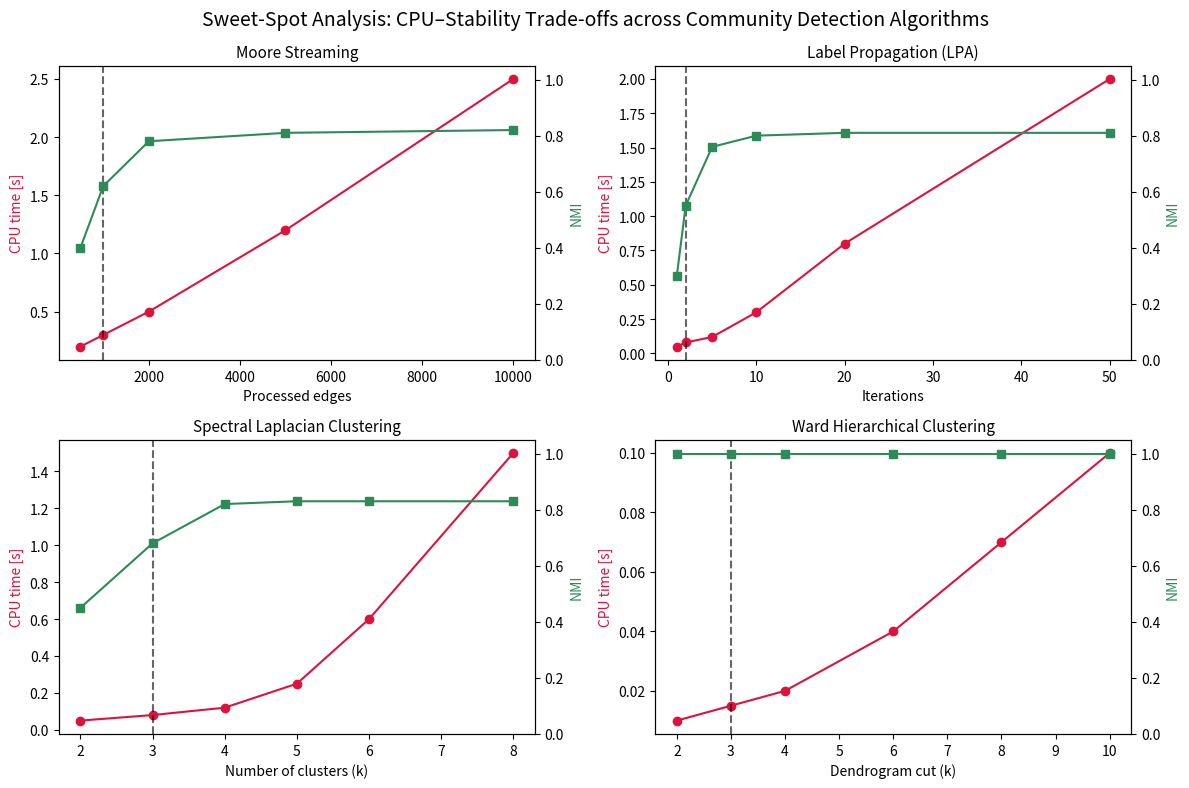

This chart was generated by the following Python code:

import matplotlib.pyplot as plt

def plot_single(ax, x, cpu, nmi, title, xlabel):
    ax2 = ax.twinx()

    ax.plot(x, cpu, color="crimson", marker="o", label="CPU time")
    ax2.plot(x, nmi, color="seagreen", marker="s", label="NMI")

    ax.set_xlabel(xlabel)
    ax.set_ylabel("CPU time [s]", color="crimson")
    ax2.set_ylabel("NMI", color="seagreen")
    ax2.set_ylim(0, 1.05)

    # Sweet spot heuristic
    idx = max(range(1, len(x) - 1),
              key=lambda i: (nmi[i+1] - nmi[i-1]) /
                            (cpu[i+1] - cpu[i-1] + 1e-9))
    ax.axvline(x[idx], linestyle="--", color="black", alpha=0.6)

    ax.set_title(title, fontsize=11)

# --------------------------------------------------
# Our Inputs (we need to compute the real values beforehand)
# --------------------------------------------------

moore_x, moore_cpu, moore_nmi = [500,1000,2000,5000,10000], [0.2,0.3,0.5,1.2,2.5], [0.40,0.62,0.78,0.81,0.82]
lpa_x, lpa_cpu, lpa_nmi       = [1,2,5,10,20,50],           [0.05,0.08,0.12,0.3,0.8,2.0], [0.30,0.55,0.76,0.80,0.81,0.81]
spec_x, spec_cpu, spec_nmi    = [2,3,4,5,6,8],             [0.05,0.08,0.12,0.25,0.6,1.5], [0.45,0.68,0.82,0.83,0.83,0.83]
ward_x, ward_cpu, ward_nmi    = [2,3,4,6,8,10],            [0.01,0.015,0.02,0.04,0.07,0.1], [1.0,1.0,1.0,1.0,1.0,1.0]

# --------------------------------------------------
# Plot grid
# --------------------------------------------------

fig, axes = plt.subplots(2, 2, figsize=(12, 8))

plot_single(
    axes[0,0], moore_x, moore_cpu, moore_nmi,
    "Moore Streaming", "Processed edges"
)

plot_single(
    axes[0,1], lpa_x, lpa_cpu, lpa_nmi,
    "Label Propagation (LPA)", "Iterations"
)

plot_single(
    axes[1,0], spec_x, spec_cpu, spec_nmi,
    "Spectral Laplacian Clustering", "Number of clusters (k)"
)

plot_single(
    axes[1,1], ward_x, ward_cpu, ward_nmi,
    "Ward Hierarchical Clustering", "Dendrogram cut (k)"
)

fig.suptitle(
    "Sweet‑Spot Analysis: CPU–Stability Trade‑offs across Community Detection Algorithms",
    fontsize=14, y=0.98
)

plt.tight_layout()
plt.savefig("sweet_spot_4algorithms.png", dpi=150)
plt.show()
